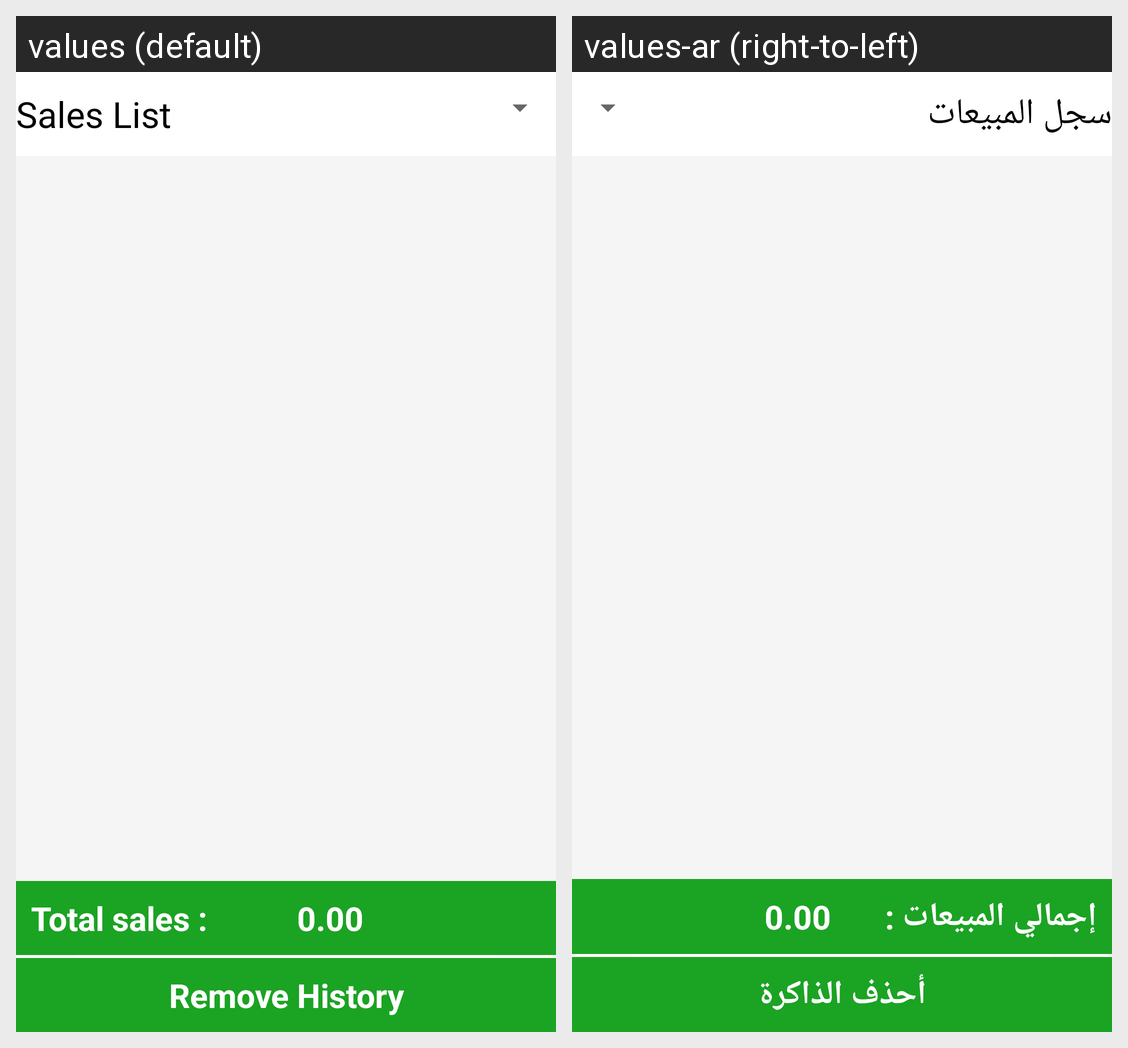

For this localized Android screen grid, give each drawn string resource with its value in every locale shown.
Android screen res/layout/activity_sales_history.xml rendered under 2 locales, left to right: values (default), values-ar (right-to-left). Device: Nexus 5 (rendered at 1080×1920; each locale shown at half size, 540×960, under a caption strip naming it); theme AppTheme.
Strings drawn on this screen, with the default value and each locale's value (text and hints the layout hard-codes, and strings that could not be matched under every locale, appear in the picture but are not listed):

menusales
  values: Sales List
  values-ar: سجل المبيعات

totalsales
  values: Total sales :
  values-ar: إجمالي المبيعات :

removehistory
  values: Remove History
  values-ar: أحذف الذاكرة
